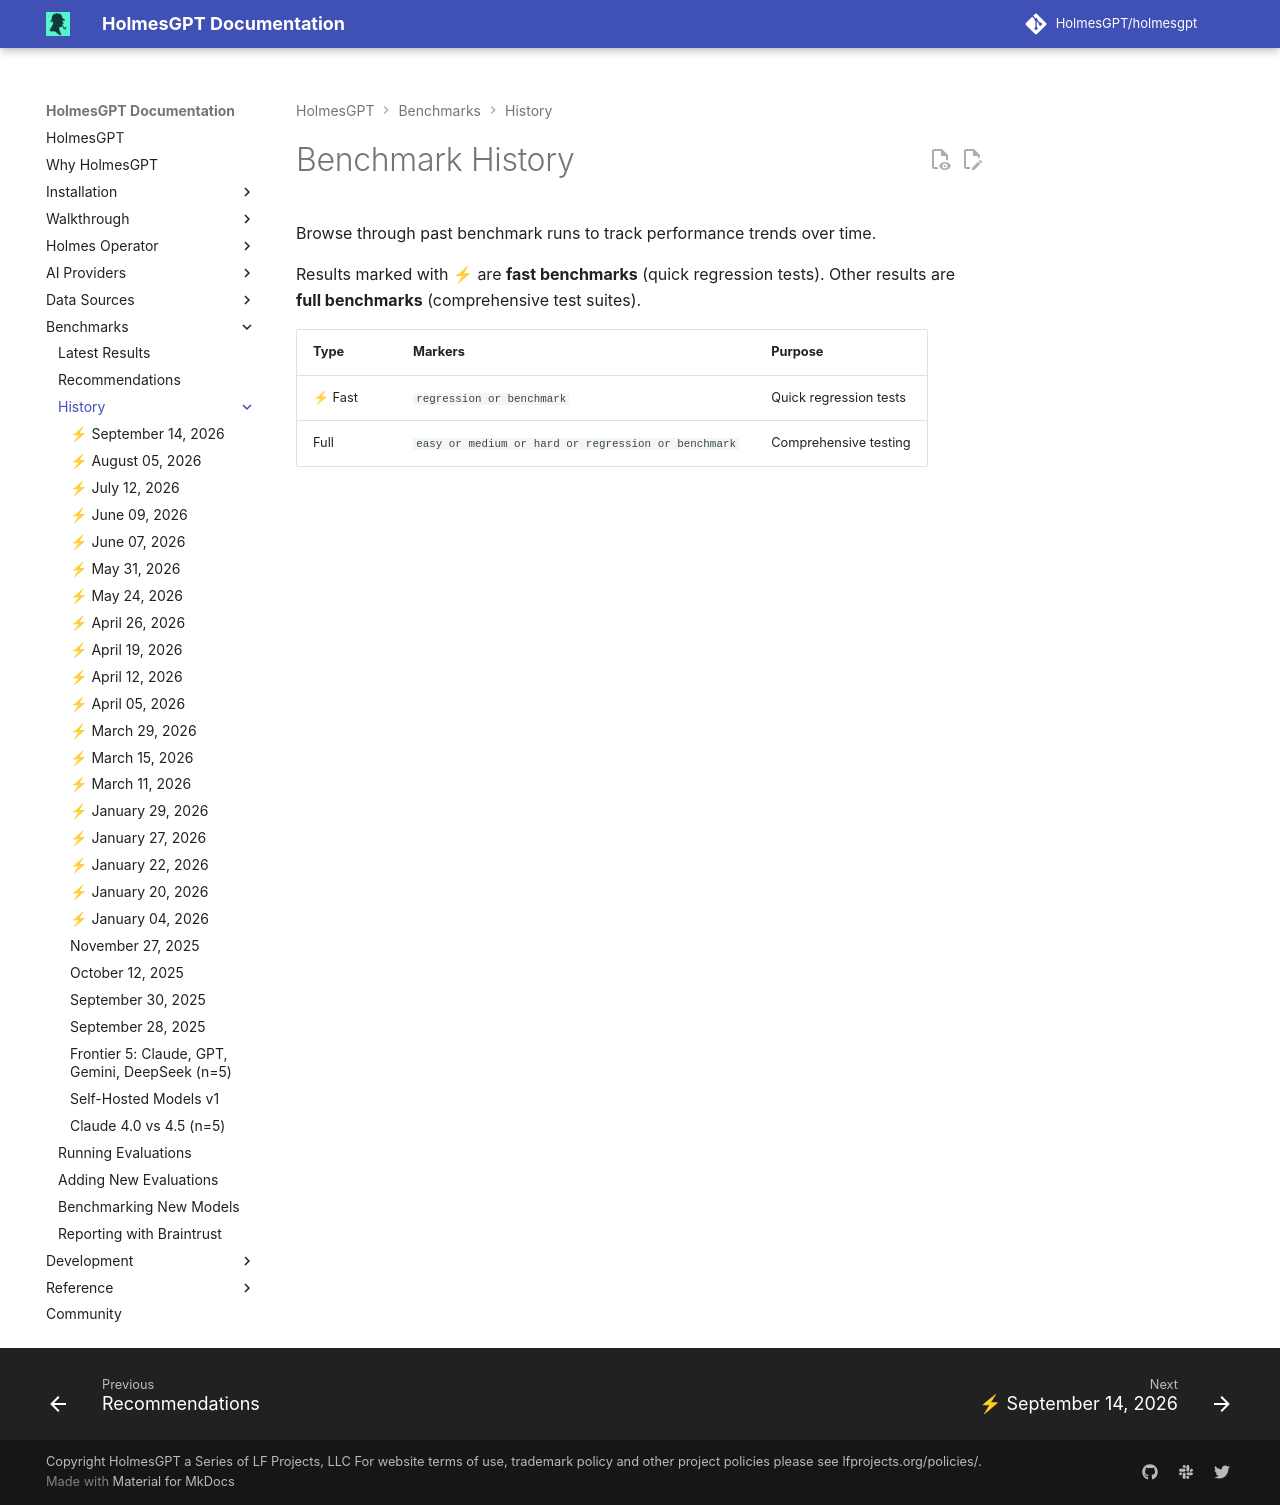

repository: mochengqian/TracePilot · page: dev/development/evaluations/history/index.html · generator: mkdocs

# Benchmark History

Browse through past benchmark runs to track performance trends over time.

Results marked with ⚡ are **fast benchmarks** (quick regression tests). Other results are **full benchmarks** (comprehensive test suites).

| Type | Markers | Purpose |
|------|---------|---------|
| ⚡ Fast | `regression or benchmark` | Quick regression tests |
| Full | `easy or medium or hard or regression or benchmark` | Comprehensive testing |
